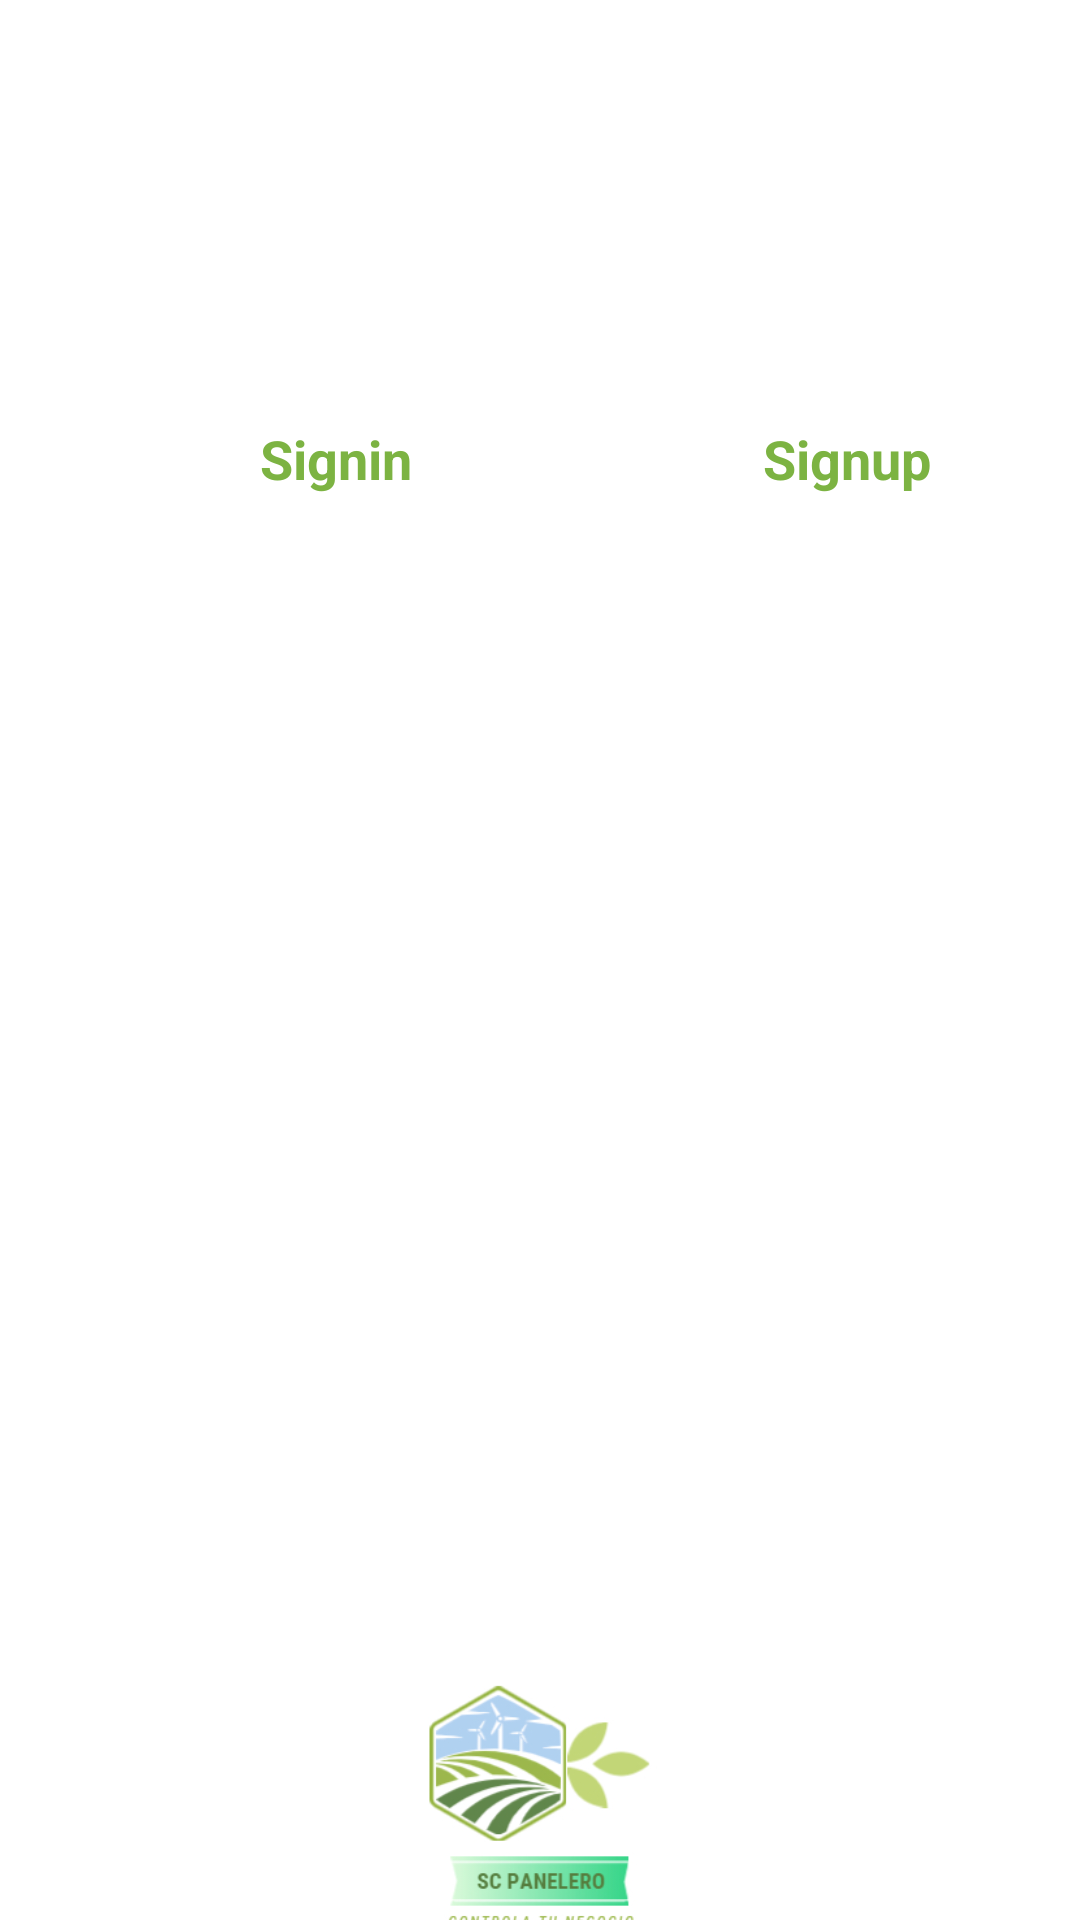

Write the Android layout XML for this screen, with the resource values it uses.
<!-- AndroidManifest.xml: application theme Theme.Tesis -->
<!-- res/layout/activity_inicio.xml -->
<?xml version="1.0" encoding="utf-8"?>
<androidx.constraintlayout.widget.ConstraintLayout xmlns:android="http://schemas.android.com/apk/res/android"
    xmlns:app="http://schemas.android.com/apk/res-auto"
    xmlns:tools="http://schemas.android.com/tools"
    android:layout_width="match_parent"
    android:layout_height="match_parent"
    tools:context=".Inicio">



    <ImageView
        android:id="@+id/imageView2"
        android:layout_width="match_parent"
        android:layout_height="0dp"
        android:scaleType="centerCrop"
        android:src="@drawable/fondominimalista"
        app:layout_constraintBottom_toBottomOf="parent"
        app:layout_constraintEnd_toEndOf="parent"
        app:layout_constraintHeight_percent=".27"
        app:layout_constraintStart_toStartOf="parent"
        app:layout_constraintTop_toTopOf="parent"
        app:layout_constraintVertical_bias="0" />

    <androidx.constraintlayout.widget.ConstraintLayout
        android:id="@+id/constraintLayout"
        android:layout_width="match_parent"
        android:layout_height="0dp"
        android:background="@drawable/view_bg"
        app:layout_constraintBottom_toBottomOf="parent"
        app:layout_constraintEnd_toEndOf="parent"
        app:layout_constraintHeight_percent=".78"
        app:layout_constraintStart_toStartOf="parent"
        app:layout_constraintTop_toTopOf="parent"
        app:layout_constraintVertical_bias="1" >

        <androidx.viewpager.widget.ViewPager
            android:id="@+id/viewpager"
            android:layout_width="match_parent"
            android:layout_height="0dp"
            app:layout_constraintVertical_bias="0"
            app:layout_constraintBottom_toBottomOf="parent"
            app:layout_constraintEnd_toEndOf="parent"
            app:layout_constraintHeight_percent="0.75"
            app:layout_constraintStart_toStartOf="parent"
            app:layout_constraintTop_toBottomOf="@+id/tablay"/>

        <com.google.android.material.tabs.TabLayout
            android:id="@+id/tablay"
            android:layout_width="match_parent"
            app:tabTextColor="@color/blue3"
            android:layout_height="wrap_content"
            android:background="@drawable/view_bg"
            app:layout_constraintBottom_toBottomOf="parent"
            app:layout_constraintEnd_toEndOf="parent"
            app:layout_constraintStart_toStartOf="parent"
            app:layout_constraintTop_toTopOf="parent"
            app:layout_constraintVertical_bias="0" />

        <TextView
            android:id="@+id/sisu"
            android:layout_width="wrap_content"
            android:layout_height="wrap_content"
            android:textSize="18dp"
            android:textColor="@color/green4"
            android:textStyle="bold"
            android:text="                    Signin                           Signup"
            tools:ignore="MissingConstraints" />

        <ImageView
            android:id="@+id/imageView3"
            android:layout_width="130dp"
            android:layout_height="130dp"
            android:src="@drawable/logo"
            app:layout_constraintBottom_toBottomOf="parent"
            app:layout_constraintEnd_toEndOf="parent"
            app:layout_constraintStart_toStartOf="parent"
            app:layout_constraintTop_toBottomOf="@+id/viewpager"
            app:layout_constraintVertical_bias=".35"
            android:contentDescription="TODO" />



    </androidx.constraintlayout.widget.ConstraintLayout>

    <TextView
        android:layout_width="wrap_content"
        android:layout_height="wrap_content"
        android:layout_marginBottom="24dp"
        android:text="Bienvenido..."
        android:textColor="@color/white"
        android:textSize="18dp"
        android:textStyle="bold"
        app:layout_constraintBottom_toTopOf="@+id/constraintLayout"
        app:layout_constraintEnd_toEndOf="parent"
        app:layout_constraintStart_toStartOf="parent" />



</androidx.constraintlayout.widget.ConstraintLayout>
<!-- resources referenced by this layout -->
<resources>
  <color name="blue3">#039BE5</color>
  <color name="green4">#7CB342</color>
  <color name="white">#FFFFFFFF</color>
  <!-- drawable logo: jpg bitmap (drawable, 36716 bytes) -->
  <!-- drawable view_bg (drawable) -->
  <?xml version="1.0" encoding="utf-8"?>
  <shape xmlns:android="http://schemas.android.com/apk/res/android">
  
      <solid android:color="@color/white"/>
      <corners android:topLeftRadius="42dp"
       android:topRightRadius="42dp"/>
  
  </shape>
  <style name="Theme.Tesis" parent="Theme.MaterialComponents.Light.NoActionBar">
          
          <item name="colorPrimary">@color/purple_500</item>
          <item name="colorPrimaryVariant">@color/purple_700</item>
          <item name="colorOnPrimary">@color/white</item>
          
          <item name="colorSecondary">@color/teal_200</item>
          <item name="colorSecondaryVariant">@color/teal_700</item>
          <item name="colorOnSecondary">@color/black</item>
          
          <item name="android:statusBarColor" tools:targetApi="l">?attr/colorPrimaryVariant</item>
          
      </style>
  <color name="purple_500">#FF6200EE</color>
  <color name="purple_700">#FF3700B3</color>
  <color name="teal_200">#FF03DAC5</color>
  <color name="teal_700">#FF018786</color>
  <color name="black">#FF000000</color>
</resources>
